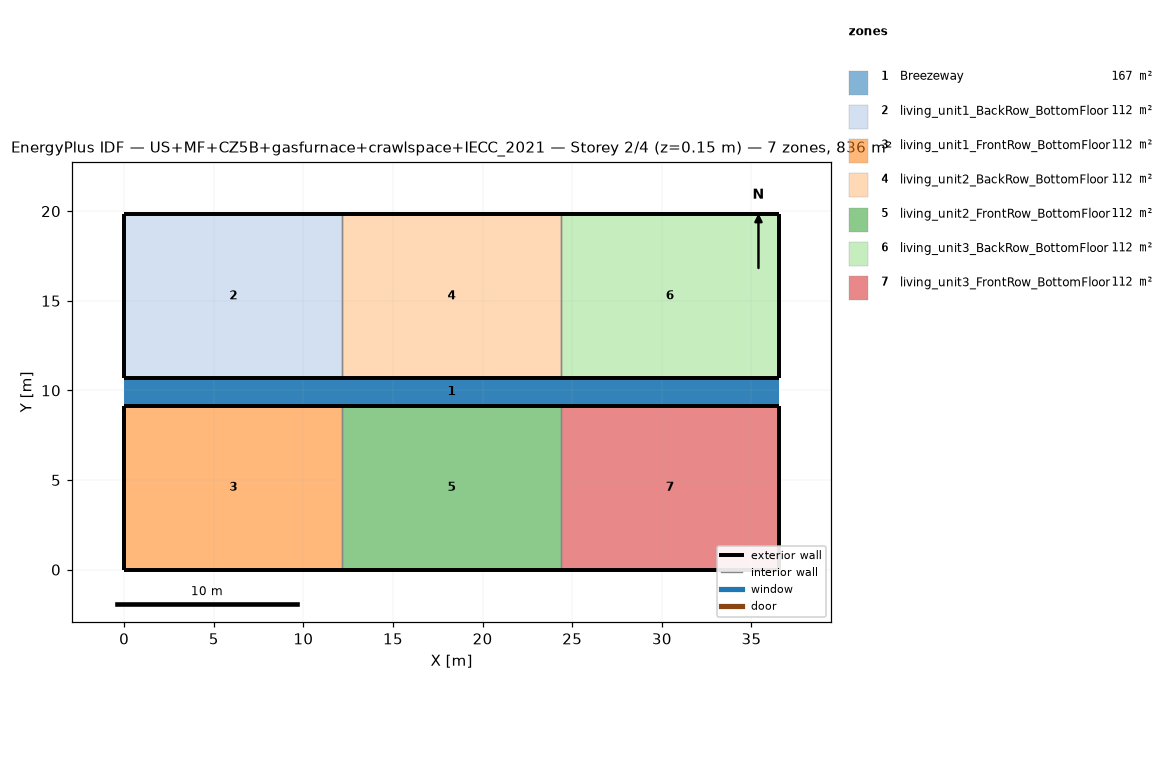
=== STOREY PLAN SPEC (per zone: floor XY polygon, exterior-wall plan segments, windows/doors) ===
zone 1: Breezeway  (167.0 m²)
  floor: (36.54, 9.16) (0.00, 9.16) (0.00, 10.68) (36.54, 10.68)
  floor: (36.54, 9.16) (0.00, 9.16) (0.00, 10.68) (36.54, 10.68)
  floor: (36.54, 9.16) (0.00, 9.16) (0.00, 10.68) (36.54, 10.68)
zone 2: living_unit1_BackRow_BottomFloor  (111.5 m²)
  floor: (12.18, 10.68) (0.00, 10.68) (0.00, 19.84) (12.18, 19.84)
  exterior wall: (0.00, 10.68) – (12.18, 10.68)  [12.2 m]
  exterior wall: (12.18, 19.84) – (0.00, 19.84)  [12.2 m]
  exterior wall: (0.00, 19.84) – (0.00, 10.68)  [9.2 m]
  interior walls: 1
zone 3: living_unit1_FrontRow_BottomFloor  (111.5 m²)
  floor: (12.18, 0.00) (0.00, 0.00) (0.00, 9.16) (12.18, 9.16)
  exterior wall: (0.00, 0.00) – (12.18, 0.00)  [12.2 m]
  exterior wall: (12.18, 9.16) – (0.00, 9.16)  [12.2 m]
  exterior wall: (0.00, 9.16) – (0.00, 0.00)  [9.2 m]
  interior walls: 1
zone 4: living_unit2_BackRow_BottomFloor  (111.5 m²)
  floor: (24.36, 10.68) (12.18, 10.68) (12.18, 19.84) (24.36, 19.84)
  exterior wall: (12.18, 10.68) – (24.36, 10.68)  [12.2 m]
  exterior wall: (24.36, 19.84) – (12.18, 19.84)  [12.2 m]
  interior walls: 2
zone 5: living_unit2_FrontRow_BottomFloor  (111.5 m²)
  floor: (24.36, 0.00) (12.18, 0.00) (12.18, 9.16) (24.36, 9.16)
  exterior wall: (12.18, 0.00) – (24.36, 0.00)  [12.2 m]
  exterior wall: (24.36, 9.16) – (12.18, 9.16)  [12.2 m]
  interior walls: 2
zone 6: living_unit3_BackRow_BottomFloor  (111.5 m²)
  floor: (36.54, 10.68) (24.36, 10.68) (24.36, 19.84) (36.54, 19.84)
  exterior wall: (24.36, 10.68) – (36.54, 10.68)  [12.2 m]
  exterior wall: (36.54, 10.68) – (36.54, 19.84)  [9.2 m]
  exterior wall: (36.54, 19.84) – (24.36, 19.84)  [12.2 m]
  interior walls: 1
zone 7: living_unit3_FrontRow_BottomFloor  (111.5 m²)
  floor: (36.54, 0.00) (24.36, 0.00) (24.36, 9.16) (36.54, 9.16)
  exterior wall: (24.36, 0.00) – (36.54, 0.00)  [12.2 m]
  exterior wall: (36.54, 0.00) – (36.54, 9.16)  [9.2 m]
  exterior wall: (36.54, 9.16) – (24.36, 9.16)  [12.2 m]
  interior walls: 1

=== DERIVED (storey summary) ===
Building: US+MF+CZ5B+gasfurnace+crawlspace+IECC_2021
Storey: 2 of 4  (floor level z = 0.15 m)
Storey gross floor area: 836.2 m²
Zones on this storey: 7
  - Breezeway: floor 167.0 m²
  - living_unit1_BackRow_BottomFloor: floor 111.5 m²; exterior wall 33.5 m (86.9 m²); WWR 0.0%
  - living_unit1_FrontRow_BottomFloor: floor 111.5 m²; exterior wall 33.5 m (86.9 m²); WWR 0.0%
  - living_unit2_BackRow_BottomFloor: floor 111.5 m²; exterior wall 24.4 m (63.1 m²); WWR 0.0%
  - living_unit2_FrontRow_BottomFloor: floor 111.5 m²; exterior wall 24.4 m (63.1 m²); WWR 0.0%
  - living_unit3_BackRow_BottomFloor: floor 111.5 m²; exterior wall 33.5 m (86.9 m²); WWR 0.0%
  - living_unit3_FrontRow_BottomFloor: floor 111.5 m²; exterior wall 33.5 m (86.9 m²); WWR 0.0%
Zone adjacency (shared interzone walls):
  - living_unit1_BackRow_BottomFloor ↔ living_unit2_BackRow_BottomFloor
  - living_unit1_FrontRow_BottomFloor ↔ living_unit2_FrontRow_BottomFloor
  - living_unit2_BackRow_BottomFloor ↔ living_unit3_BackRow_BottomFloor
  - living_unit2_FrontRow_BottomFloor ↔ living_unit3_FrontRow_BottomFloor